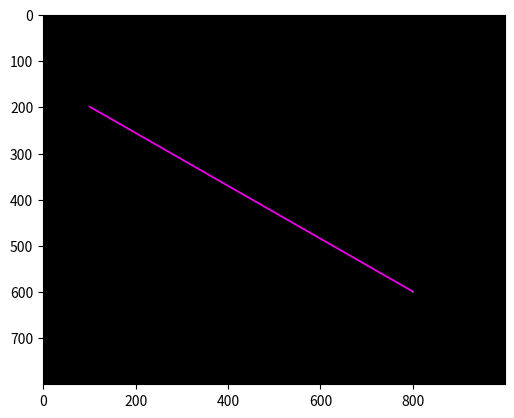

Here is the Python script that generated this plot:
import matplotlib.pyplot as plt
import numpy as np

ya = 200
xa = 100
yb = 600
xb = 800


pd = int(8); pr = 255; pg = 25; pb = 255

lw = int(8); lr = 255; lg = 0; lb = 255

col = int(1000)
row = int(800)
print("col, row =", col, ", ", row)

def buat_garis(y1, x1, y2, x2, pd, lw, pr, pg, pb, lr, lg, lb):
    Gambar = np.zeros(shape=(row, col, 3), dtype=np.uint8)
    hd = int(pd / 4)
    hw = int(lw / 4)
    dy = y2 - y1
    dx = x2 - x1

    for i in range(x1 - hd, x1 + hd):
        for j in range(y1 - hd, y1 + hd):
            if (i - x1) ** 2 + (j - y1) ** 2 < hd ** 2:
                Gambar[j, i, 0] = pr
                Gambar[j, i, 1] = pr
                Gambar[j, i, 2] = pr

    for i in range(x2 - hd, x2 + hd):
        for j in range(y2 - hd, y2 + hd):
            if (i - x2) ** 2 + (j - y2) ** 2 < hd ** 2:
                Gambar[j, i, 0] = pr
                Gambar[j, i, 1] = pr
                Gambar[j, i, 2] = pr

    if dx == 0:  # cek apakah garis vertikal
        for yi in range(min(y1, y2), max(y1, y2)):
            x = x1
            y = yi
            for i in range(x - hw, x + hw):
                for j in range(y - hw, y + hw):
                    if (i - x) ** 2 + (j - y) ** 2 < hw ** 2:
                        Gambar[j, i, 0] = lr
                        Gambar[j, i, 1] = lg
                        Gambar[j, i, 2] = lb
    else:
        my = dy / dx
        for xi in range(min(x1, x2), max(x1, x2)):
            y = int(my * (xi - x1) + y1)
            x = xi
            for i in range(x - hw, x + hw):
                for j in range(y - hw, y + hw):
                    if (i - x) ** 2 + (j - y) ** 2 < hw ** 2:
                        Gambar[j, i, 0] = lr
                        Gambar[j, i, 1] = lg
                        Gambar[j, i, 2] = lb

    return Gambar

hasil = buat_garis(ya, xa, yb, xb, pd, lw, pr, pg, pb, lr, lg, lb)


plt.figure()
plt.imshow(hasil)
plt.show()
